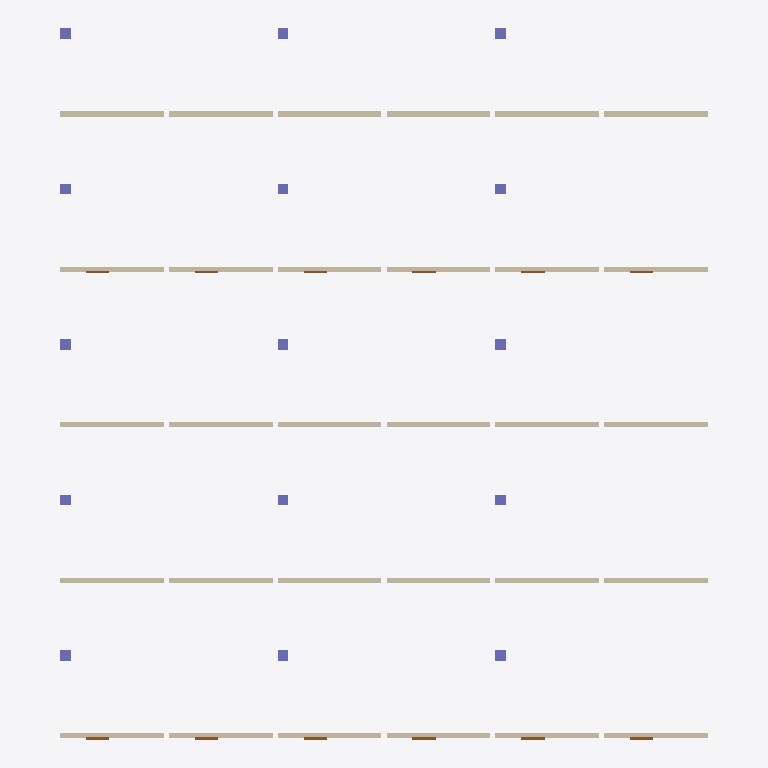
Plan cut of the same IFC building model at storey '2.NP' (level 3.50 m, cut at 4.90 m), seen from above with north up, elements coloured by IFC class: 30 walls (beige), 15 columns (violet), 12 doors (brown). Cut surfaces are drawn darker.
Extent 25.0 m × 27.4 m × 10.0 m (x, y, z). Storeys (3): 1.NP at 0.00 m; 2.NP at 3.50 m; 3.NP at 7.00 m. Elements (171): 90 IfcWall, 45 IfcColumn, 36 IfcDoor.

HEADER;
FILE_DESCRIPTION(('ViewDefinition [CoordinationView]'),'2;1');
FILE_NAME('','2026-10-20T13:46:12',(''),(''),'IfcOpenShell 0.9.0post1+b5e509b','IfcOpenShell 0.9.0post1+b5e509b','');
FILE_SCHEMA(('IFC4'));
ENDSEC;
DATA;
#7=IFCPROJECT('2LIpnLkTj13uF1AdUhjeM$',$,'Velký test',$,$,$,$,(#3),#6);
#11=IFCSITE('1PW7JPEV190v9g6QQyIkOE',$,'Areál',$,$,#10,$,$,.ELEMENT.,$,$,$,$,$);
#15=IFCBUILDING('3fsLAy3ZjDhhVdBsx_f88x',$,'Budova A',$,$,#14,$,$,.ELEMENT.,$,$,$);
#42=IFCBUILDINGSTOREY('0ztEOv4K14RAMc7iDRYZ0i',$,'1.NP',$,$,#41,$,$,.ELEMENT.,0.0);
#1002=IFCBUILDINGSTOREY('33aM50hdvCiAXT0Z_N$sg3',$,'2.NP',$,$,#1001,$,$,.ELEMENT.,3.5);
#1962=IFCBUILDINGSTOREY('0gjU4RA712AA08cRAMoVdO',$,'3.NP',$,$,#1961,$,$,.ELEMENT.,7.0);
#1144=IFCWALL('2UCXyOY$X1QwBfM5jMPe24',$,'Stěna 2-0-4',$,$,#1143,#24,'W10004',.STANDARD.);
#1297=IFCWALL('3riHsY41X1ugV9ThNFs96o',$,'Stěna 2-1-4',$,$,#1296,#24,'W10104',.STANDARD.);
#1780=IFCWALL('03Kulcjt56IePLA1VeO2kR',$,'Stěna 2-4-4',$,$,#1779,#24,'W10404',.STANDARD.);
#1933=IFCWALL('2hMn6joR5989ZVzBWetrtt',$,'Stěna 2-5-4',$,$,#1932,#24,'W10504',.STANDARD.);
#1462=IFCWALL('3r2j38z352auPVfRTKrceH',$,'Stěna 2-2-4',$,$,#1461,#24,'W10204',.STANDARD.);
#1615=IFCWALL('1xBKQuokP6XOyhnk1$bsfy',$,'Stěna 2-3-4',$,$,#1614,#24,'W10304',.STANDARD.);
#1075=IFCWALL('1Jo2QjdLH69e92gLFUdcoV',$,'Stěna 2-0-2',$,$,#1074,#24,'W10002',.STANDARD.);
#1044=IFCWALL('17cI86Acj1VRdB7fUs755J',$,'Stěna 2-0-1',$,$,#1043,#24,'W10001',.STANDARD.);
#1209=IFCWALL('3aAIkRnfDFavcSoPLH1swz',$,'Stěna 2-1-1',$,$,#1208,#24,'W10101',.STANDARD.);
#1236=IFCWALL('0u3C_yrTX3mfj143lkwsRn',$,'Stěna 2-1-2',$,$,#1235,#24,'W10102',.STANDARD.);
#1680=IFCWALL('2UAgyrxcz3JfxdybNDUSG2',$,'Stěna 2-4-1',$,$,#1679,#24,'W10401',.STANDARD.);
#1711=IFCWALL('2uHFAfjYDBbOAQxYLFaRv0',$,'Stěna 2-4-2',$,$,#1710,#24,'W10402',.STANDARD.);
#1845=IFCWALL('0n9eEGtmj9A9CASM29kLHf',$,'Stěna 2-5-1',$,$,#1844,#24,'W10501',.STANDARD.);
#1872=IFCWALL('1m5cnWD618KfjBKKu5SmKi',$,'Stěna 2-5-2',$,$,#1871,#24,'W10502',.STANDARD.);
#1362=IFCWALL('3h_33ehYL0CuJKCHHXVfxa',$,'Stěna 2-2-1',$,$,#1361,#24,'W10201',.STANDARD.);
#1393=IFCWALL('06$WYqJZ53mQJrhFlmVgC0',$,'Stěna 2-2-2',$,$,#1392,#24,'W10202',.STANDARD.);
#1554=IFCWALL('1GQjm_s9nCkPHX2mJDk9QR',$,'Stěna 2-3-2',$,$,#1553,#24,'W10302',.STANDARD.);
#1527=IFCWALL('3F97LdENzDARXaIaQarYt5',$,'Stěna 2-3-1',$,$,#1526,#24,'W10301',.STANDARD.);
#1006=IFCWALL('0IpFzOSFL81PbTDTaoMxPs',$,'Stěna 2-0-0',$,$,#1005,#24,'W10000',.STANDARD.);
#1106=IFCWALL('19U5y8Sf9FNPaeeHwX_CYl',$,'Stěna 2-0-3',$,$,#1105,#24,'W10003',.STANDARD.);
#1175=IFCWALL('0UTscfhg5E4AvILlYGbcQN',$,'Stěna 2-1-0',$,$,#1174,#24,'W10100',.STANDARD.);
#1263=IFCWALL('37OWFaWoP8dBz_Nu_vyv80',$,'Stěna 2-1-3',$,$,#1262,#24,'W10103',.STANDARD.);
#1811=IFCWALL('3tUxmmQLf0WvNOJditcR_n',$,'Stěna 2-5-0',$,$,#1810,#24,'W10500',.STANDARD.);
#1899=IFCWALL('2NYOL$FvbBTPdM2_xLLLCE',$,'Stěna 2-5-3',$,$,#1898,#24,'W10503',.STANDARD.);
#1642=IFCWALL('04_F2FpY1AExl1umxPqT0k',$,'Stěna 2-4-0',$,$,#1641,#24,'W10400',.STANDARD.);
#1742=IFCWALL('1Upu8l0KjDn8_KXt5Stmy9',$,'Stěna 2-4-3',$,$,#1741,#24,'W10403',.STANDARD.);
#1324=IFCWALL('2nOB_Qryj5nOoaaOaHyf6V',$,'Stěna 2-2-0',$,$,#1323,#24,'W10200',.STANDARD.);
#1424=IFCWALL('1PR6YVLaX1CwHEc6s4EwZl',$,'Stěna 2-2-3',$,$,#1423,#24,'W10203',.STANDARD.);
#1493=IFCWALL('33x5_0OgjFweD5SQ2vAYQF',$,'Stěna 2-3-0',$,$,#1492,#24,'W10300',.STANDARD.);
#1581=IFCWALL('1hgtVBq7TDO8h5P_N4UwbV',$,'Stěna 2-3-3',$,$,#1580,#24,'W10303',.STANDARD.);
#1022=IFCCOLUMN('2jKTVq5_nBthVytigavzDG',$,'Sloup 2-0-0',$,$,#1021,#31,$,.COLUMN.);
#1084=IFCCOLUMN('1YQbLPqfv8KgvzyfyxG0Fh',$,'Sloup 2-0-2',$,$,#1083,#31,$,.COLUMN.);
#1153=IFCCOLUMN('1hFY_f5s1CTur7VTgHwEgu',$,'Sloup 2-0-4',$,$,#1152,#31,$,.COLUMN.);
#1658=IFCCOLUMN('3vrfHoLSn0Iux5j4KHqOI7',$,'Sloup 2-4-0',$,$,#1657,#31,$,.COLUMN.);
#1720=IFCCOLUMN('17V9kSHKvCPA5Vy4gSo9Uw',$,'Sloup 2-4-2',$,$,#1719,#31,$,.COLUMN.);
#1789=IFCCOLUMN('1sSOi30fvBbPMe61tr8E7V',$,'Sloup 2-4-4',$,$,#1788,#31,$,.COLUMN.);
#1053=IFCCOLUMN('0DlJ74evzBxA$$Pl6TlDV2',$,'Sloup 2-0-1',$,$,#1052,#31,$,.COLUMN.);
#1122=IFCCOLUMN('1zJlC5r0zFNg6xQc8$jP3K',$,'Sloup 2-0-3',$,$,#1121,#31,$,.COLUMN.);
#1340=IFCCOLUMN('3HlqUUpN1EN8gGLQPr2Nu7',$,'Sloup 2-2-0',$,$,#1339,#31,$,.COLUMN.);
#1402=IFCCOLUMN('0wTVJToqP3tfoud3yotLOt',$,'Sloup 2-2-2',$,$,#1401,#31,$,.COLUMN.);
#1471=IFCCOLUMN('3GakOrsm15Z8SrD$EgVNdR',$,'Sloup 2-2-4',$,$,#1470,#31,$,.COLUMN.);
#1689=IFCCOLUMN('2_imB_NB57l9t3HoCo6hI5',$,'Sloup 2-4-1',$,$,#1688,#31,$,.COLUMN.);
#1758=IFCCOLUMN('0DETQnJVj338fJNUu7ylHl',$,'Sloup 2-4-3',$,$,#1757,#31,$,.COLUMN.);
#1371=IFCCOLUMN('1PMS5keajEPA5xfDHlWSCd',$,'Sloup 2-2-1',$,$,#1370,#31,$,.COLUMN.);
#1440=IFCCOLUMN('3rGZwiwxz0TRxF2s82VIEQ',$,'Sloup 2-2-3',$,$,#1439,#31,$,.COLUMN.);
#1502=IFCDOOR('16jAi5fJ9Ay9OKwri2$mFs',$,'Dveře 2.0300',$,$,#1501,#38,$,2.1,0.9,.DOOR.,$,$);
#1651=IFCDOOR('0tvVEXfOv2bPkL3OXpZ5Ak',$,'Dveře 2.0400',$,$,#1650,#38,$,2.1,0.9,.DOOR.,$,$);
#1015=IFCDOOR('3lsGIV6EH0hPe5Ud4Yt9$n',$,'Dveře 2.0000',$,$,#1014,#38,$,2.1,0.9,.DOOR.,$,$);
#1184=IFCDOOR('0nX5QEAV99if7EQAIdjcGM',$,'Dveře 2.0100',$,$,#1183,#38,$,2.1,0.9,.DOOR.,$,$);
#1333=IFCDOOR('0psKQ6FwPEcRJas5X_hBjW',$,'Dveře 2.0200',$,$,#1332,#38,$,2.1,0.9,.DOOR.,$,$);
#1820=IFCDOOR('3E_usoSBzFNhLLxGvaxDJh',$,'Dveře 2.0500',$,$,#1819,#38,$,2.1,0.9,.DOOR.,$,$);
#1590=IFCDOOR('1Tt4ZBSHvBPgB7kLiJiD4I',$,'Dveře 2.0303',$,$,#1589,#38,$,2.1,0.9,.DOOR.,$,$);
#1751=IFCDOOR('3wowoY92n44BzQCM7XmfQI',$,'Dveře 2.0403',$,$,#1750,#38,$,2.1,0.9,.DOOR.,$,$);
#1115=IFCDOOR('0lQKf3f0n9Z89E1oyq7G70',$,'Dveře 2.0003',$,$,#1114,#38,$,2.1,0.9,.DOOR.,$,$);
#1272=IFCDOOR('0NDbYZP$93AAqCfRG7iP4t',$,'Dveře 2.0103',$,$,#1271,#38,$,2.1,0.9,.DOOR.,$,$);
#1433=IFCDOOR('3iopXrrJjEWAtShDhLZEE8',$,'Dveře 2.0203',$,$,#1432,#38,$,2.1,0.9,.DOOR.,$,$);
#1908=IFCDOOR('2g4gaSX39A9O$BjnRl1hqR',$,'Dveře 2.0503',$,$,#1907,#38,$,2.1,0.9,.DOOR.,$,$);
ENDSEC;
